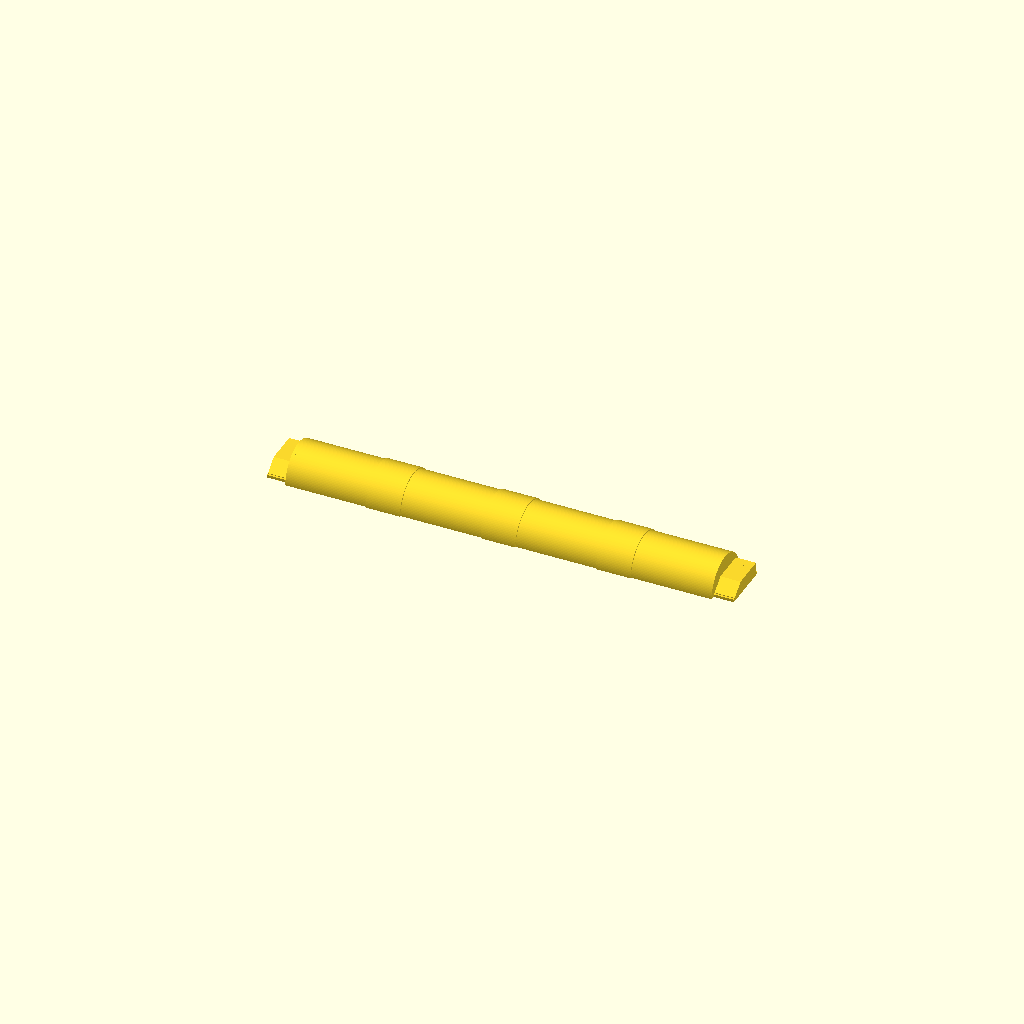
Cell 1: the model at its default parameters.
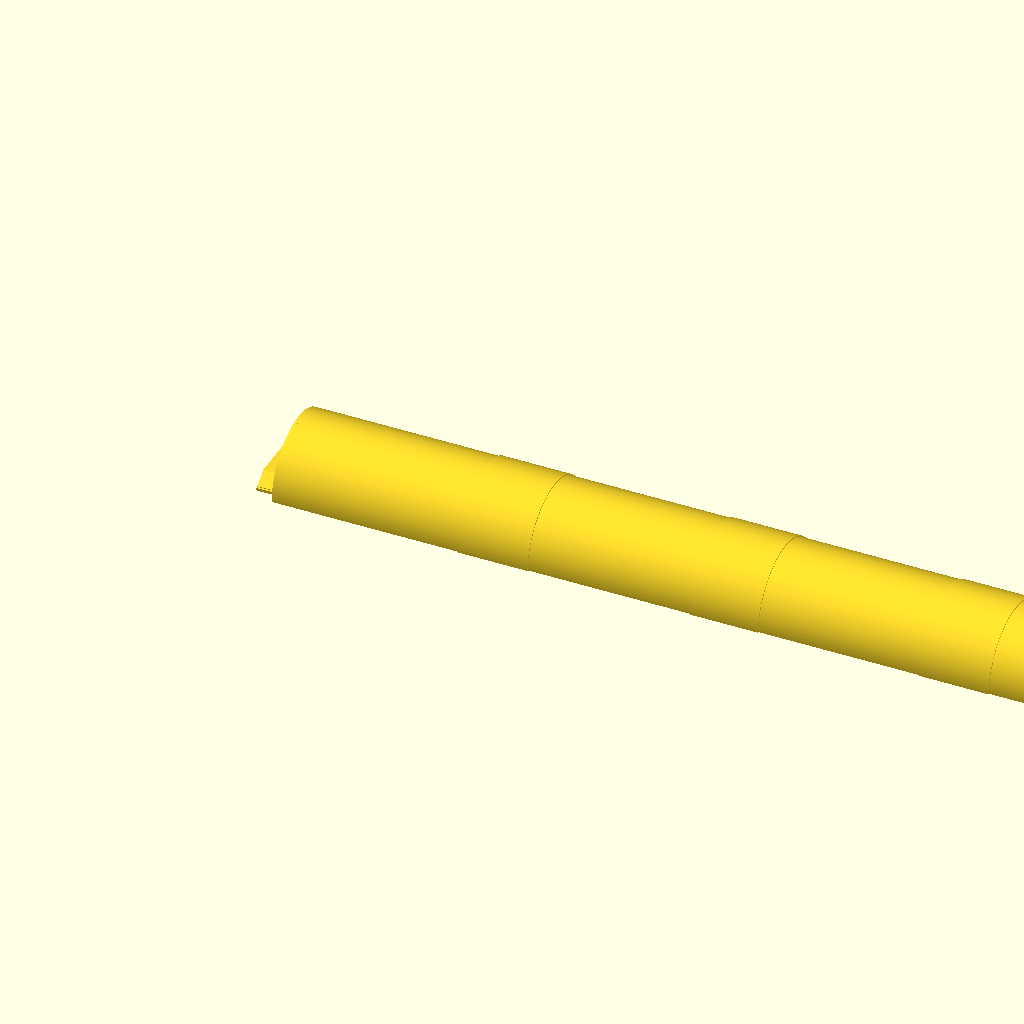
Cell 2 — inch set to 50.8, the other parameters unchanged.
All cells are drawn from one camera (rotation 55°, 0°, 25°, orthographic, colour scheme Cornfield), so only the parameter changes between them.
Source of the model, assets/downloads/double-take-frames-roller-v3.0.0.scad:
// DOUBLE TAKE FRAMES DESIGN RELEASE
// DTF_RELEASE: 3.0.0
// Released: 2026-09-24
// Versioning: Semantic Versioning 2.0.0 (https://semver.org/)
// Status: CANONICAL
// Changes in 3.0.0:
// - Shortens the roller's overall keyed-shoe span by 1.2 mm: 0.6 mm removed
//   from each outward X end after the cassette side walls were thickened.
// Changes in 2.0.4:
// - Carried forward unchanged for the coordinated capstan and clock-string-guide release.
// Changes in 2.0.3:
// - Carried forward unchanged for the corrected prepared-project packaging.
// Changes in 2.0.2:
// - Carried forward unchanged for the native 3MF packaging hotfix.
// Changes in 2.0.1:
// - Carried forward unchanged for the prepared-project packaging correction.
// Changes in 2.0.0:
// - Carried forward without geometry changes for the coordinated 2.0.0 release.
// Full release notes: https://doubletakeframes.com/build/#design-release
//
$fn = 128;

inch = 25.4;
eps = 0.05;

// =========================================================
// STANDALONE SEMICIRCLE ROLLER / GLIDE
// Concept variant: custom end shoes for +Y -> -Y insertion
// =========================================================
//
// Design intent of this variant:
// - The functional middle span remains the hollow semicircle glide.
// - The round roller is shortened at both ends.
// - Each end becomes a solid, capped, non-round keyed shoe.
// - The shoe is meant to slide +Y -> -Y into a simple clearanced receiver.
// - Receiver concept: bottom shelf + -Y stop + ceiling/side preload rib.
// - No arch, C-socket, latch, or wiper is required in this roller part.
//
// =========================================================


// ---------- cassette reference ----------

cassette_w = 6.91 * inch;
side_panel_t = 1.2;

// Total X clearance so roller is not hard wall-to-wall.
// 0.5 = about 0.25 mm per side if the roller is centered in the cassette.
roller_x_clearance_total = 0.5;

// Roller length inside cassette side panels, with clearance
roller_len_x = cassette_w - 2 * side_panel_t - roller_x_clearance_total;


// ---------- roller body ----------

tube_od = 0.84 * inch;
tube_r = tube_od / 2;

roller_shell_t = 1.2;


// ---------- raised UHMW tape lands ----------

uhmw_land_w_x = 0.5 * inch;
uhmw_land_raise = 0.4;

photo_w_nom = 5.0 * inch;

uhmw_land_centers_x = [
    roller_len_x/2 - photo_w_nom/3,
    roller_len_x/2,
    roller_len_x/2 + photo_w_nom/3
];


// ---------- new custom end shoe knobs ----------
//
// These replace the old small X-end tabs / round-end capture idea.
// The shoe is intentionally boring: a solid ramped plug with a flat bottom,
// a top lead-in ramp, a flat seated top, and a tiny top crush rib.
//
// Insertion direction is +Y -> -Y.
// The -Y edge is the leading edge that enters the receiver first.
//

end_shoe_x_len = 8.0;          // how much roller length is converted to keyed end shoe
end_cap_x_t = 1.2;             // solid cap thickness closing the functional shell near each shoe
end_shoe_outer_trim_x = 0.6;   // remove only the outward tip of each keyed shoe

end_shoe_y0 = -tube_r * 0.78;  // leading -Y edge of shoe
end_shoe_y1 =  tube_r * 0.78;  // trailing +Y edge of shoe

end_shoe_z_low = 1.2;          // low leading top at -Y edge
end_shoe_z = 5.0;              // seated/top plateau height
end_shoe_ramp_y = 4.5;         // Y distance over which top rises to plateau

// Tiny sacrificial/tolerance-takeup rib on the shoe top.
// Receiver ceiling can be plain/rigid; this rib wears/crushes in if needed.
end_shoe_top_rib_z = 0.00;
end_shoe_top_rib_y = 1.0;
end_shoe_top_rib_x_margin = 0.6;
end_shoe_top_rib_y_from_plus = 2.2;

// Optional low side pads at the bottom edges. These give a side receiver
// something simple to touch without trying to capture the round roller.
end_shoe_side_pad_z = 1.0;
end_shoe_side_pad_y = 0.8;


// ---------- sacrificial stacked Y-span rib knobs ----------

use_sacrificial_y_ribs = false;

sacrificial_y_rib_x_len = 1.2;
sacrificial_y_rib_t_z = 0.6;
sacrificial_y_rib_y_pad = 0.3;

// Keeps grill ribs slightly inside roller skin
sacrificial_y_rib_wall_inset = 0.20;

sacrificial_y_rib_z_levels = [0, 3.0, 6.0];

sacrificial_y_rib_positions_x = [
    roller_len_x * 0.40,
    roller_len_x * 0.60
];


// =========================================================
// BASIC GEOMETRY
// =========================================================

module half_shell(x0, x1, r) {
    intersection() {
        translate([x0, 0, 0])
            rotate([0, 90, 0])
                cylinder(
                    h = x1 - x0,
                    r = r,
                    center = false
                );

        // Keep only upper semicircle: z >= 0
        translate([
            x0 - eps,
            -r - eps,
            0
        ])
            cube([
                x1 - x0 + 2*eps,
                2*r + 2*eps,
                r + eps
            ]);
    }
}


module shell_band(x0, x1, outer_r) {
    difference() {
        half_shell(x0, x1, outer_r);

        translate([x0 - eps, 0, 0])
            rotate([0, 90, 0])
                cylinder(
                    h = x1 - x0 + 2*eps,
                    r = tube_r - roller_shell_t,
                    center = false
                );
    }
}


// Generic prism extruded along X from a Y/Z polygon.
module prism_x(x0, x1, yz_pts) {
    n = len(yz_pts);

    points = concat(
        [ for (p = yz_pts) [x0, p[0], p[1]] ],
        [ for (p = yz_pts) [x1, p[0], p[1]] ]
    );

    faces = concat(
        // x0 end face
        [[ for (i = [n-1 : -1 : 0]) i ]],

        // x1 end face
        [[ for (i = [0 : n-1]) n + i ]],

        // side faces
        [ for (i = [0 : n-1])
            [
                i,
                (i + 1) % n,
                n + ((i + 1) % n),
                n + i
            ]
        ]
    );

    polyhedron(points = points, faces = faces, convexity = 10);
}


module sacrificial_y_rib(xc, zc) {
    x0 = xc - sacrificial_y_rib_x_len/2;
    x1 = xc + sacrificial_y_rib_x_len/2;

    intersection() {
        // Oversized rectangular rib, then clipped to roller curve
        translate([
            x0,
            -tube_r - sacrificial_y_rib_y_pad,
            zc
        ])
            cube([
                x1 - x0,
                2*tube_r + 2*sacrificial_y_rib_y_pad,
                sacrificial_y_rib_t_z
            ]);

        // Clip to just inside the roller's curved outer wall
        half_shell(
            x0 - eps,
            x1 + eps,
            tube_r - sacrificial_y_rib_wall_inset
        );
    }
}


module sacrificial_y_ribs() {
    for (xc = sacrificial_y_rib_positions_x) {
        for (zc = sacrificial_y_rib_z_levels) {
            // Keep the sacrificial ribs only on the functional curved span.
            if (xc > end_shoe_x_len && xc < roller_len_x - end_shoe_x_len) {
                sacrificial_y_rib(xc, zc);
            }
        }
    }
}


// Solid half-disk cap near each shoe, closing the hollow functional shell.
module solid_half_cap(x0, x1) {
    half_shell(x0, x1, tube_r);
}


module end_shoe_prism(x0, x1) {
    yr = min(end_shoe_y0 + end_shoe_ramp_y, end_shoe_y1 - eps);

    yz = [
        [end_shoe_y0, 0],
        [end_shoe_y1, 0],
        [end_shoe_y1, end_shoe_z],
        [yr, end_shoe_z],
        [end_shoe_y0, end_shoe_z_low]
    ];

    prism_x(x0, x1, yz);
}


module end_shoe_top_crush_rib(x0, x1) {
    rib_x0 = x0 + end_shoe_top_rib_x_margin;
    rib_x1 = x1 - end_shoe_top_rib_x_margin;
    rib_y0 = end_shoe_y1 - end_shoe_top_rib_y_from_plus - end_shoe_top_rib_y;

    translate([
        rib_x0,
        rib_y0,
        end_shoe_z - eps
    ])
        cube([
            rib_x1 - rib_x0,
            end_shoe_top_rib_y,
            end_shoe_top_rib_z + eps
        ]);
}


module end_shoe_side_pads(x0, x1) {
    // Low -Y edge pad / optional receiver datum
    translate([x0, end_shoe_y0 - end_shoe_side_pad_y, 0])
        cube([
            x1 - x0,
            end_shoe_side_pad_y,
            end_shoe_side_pad_z
        ]);

    // Low +Y edge pad / optional receiver datum
    translate([x0, end_shoe_y1, 0])
        cube([
            x1 - x0,
            end_shoe_side_pad_y,
            end_shoe_side_pad_z
        ]);
}


module keyed_end_shoe(x0, x1) {
    union() {
        end_shoe_prism(x0, x1);
        end_shoe_top_crush_rib(x0, x1);
        end_shoe_side_pads(x0, x1);
    }
}


// =========================================================
// FINAL PART
// =========================================================

module roller_glide_standalone() {
    functional_x0 = end_shoe_x_len;
    functional_x1 = roller_len_x - end_shoe_x_len;

    union() {
        // Functional semicircle shell only in the middle span.
        // The old round ends are deliberately removed.
        shell_band(
            functional_x0,
            functional_x1,
            tube_r
        );

        // Solid caps closing the hollow shell at the start/end of the functional span.
        solid_half_cap(
            functional_x0,
            functional_x0 + end_cap_x_t
        );

        solid_half_cap(
            functional_x1 - end_cap_x_t,
            functional_x1
        );

        // Three normal raised tape lands, unchanged in the functional center area.
        for (xc = uhmw_land_centers_x) {
            shell_band(
                xc - uhmw_land_w_x/2,
                xc + uhmw_land_w_x/2,
                tube_r + uhmw_land_raise
            );
        }

        // Thin sacrificial ribs spanning Y, still only on the curved functional span.
        if (use_sacrificial_y_ribs) {
            sacrificial_y_ribs();
        }

        // New non-round end shoes.
        keyed_end_shoe(
            end_shoe_outer_trim_x,
            end_shoe_x_len
        );

        keyed_end_shoe(
            roller_len_x - end_shoe_x_len,
            roller_len_x - end_shoe_outer_trim_x
        );
    }
}


roller_glide_standalone();
Customizer parameters (derived from the source; name, type, default, range or options):
inch: number, default 25.4
eps: number, default 0.05
side_panel_t: number, default 1.2
roller_x_clearance_total: number, default 0.5
roller_shell_t: number, default 1.2
uhmw_land_raise: number, default 0.4
end_shoe_x_len: number, default 8
end_cap_x_t: number, default 1.2
end_shoe_outer_trim_x: number, default 0.6
end_shoe_z_low: number, default 1.2
end_shoe_z: number, default 5
end_shoe_ramp_y: number, default 4.5
end_shoe_top_rib_z: number, default 0
end_shoe_top_rib_y: number, default 1
end_shoe_top_rib_x_margin: number, default 0.6
end_shoe_top_rib_y_from_plus: number, default 2.2
end_shoe_side_pad_z: number, default 1
end_shoe_side_pad_y: number, default 0.8
use_sacrificial_y_ribs: bool, default false
sacrificial_y_rib_x_len: number, default 1.2
sacrificial_y_rib_t_z: number, default 0.6
sacrificial_y_rib_y_pad: number, default 0.3
sacrificial_y_rib_wall_inset: number, default 0.2
sacrificial_y_rib_z_levels: vector, default [0, 3, 6]
